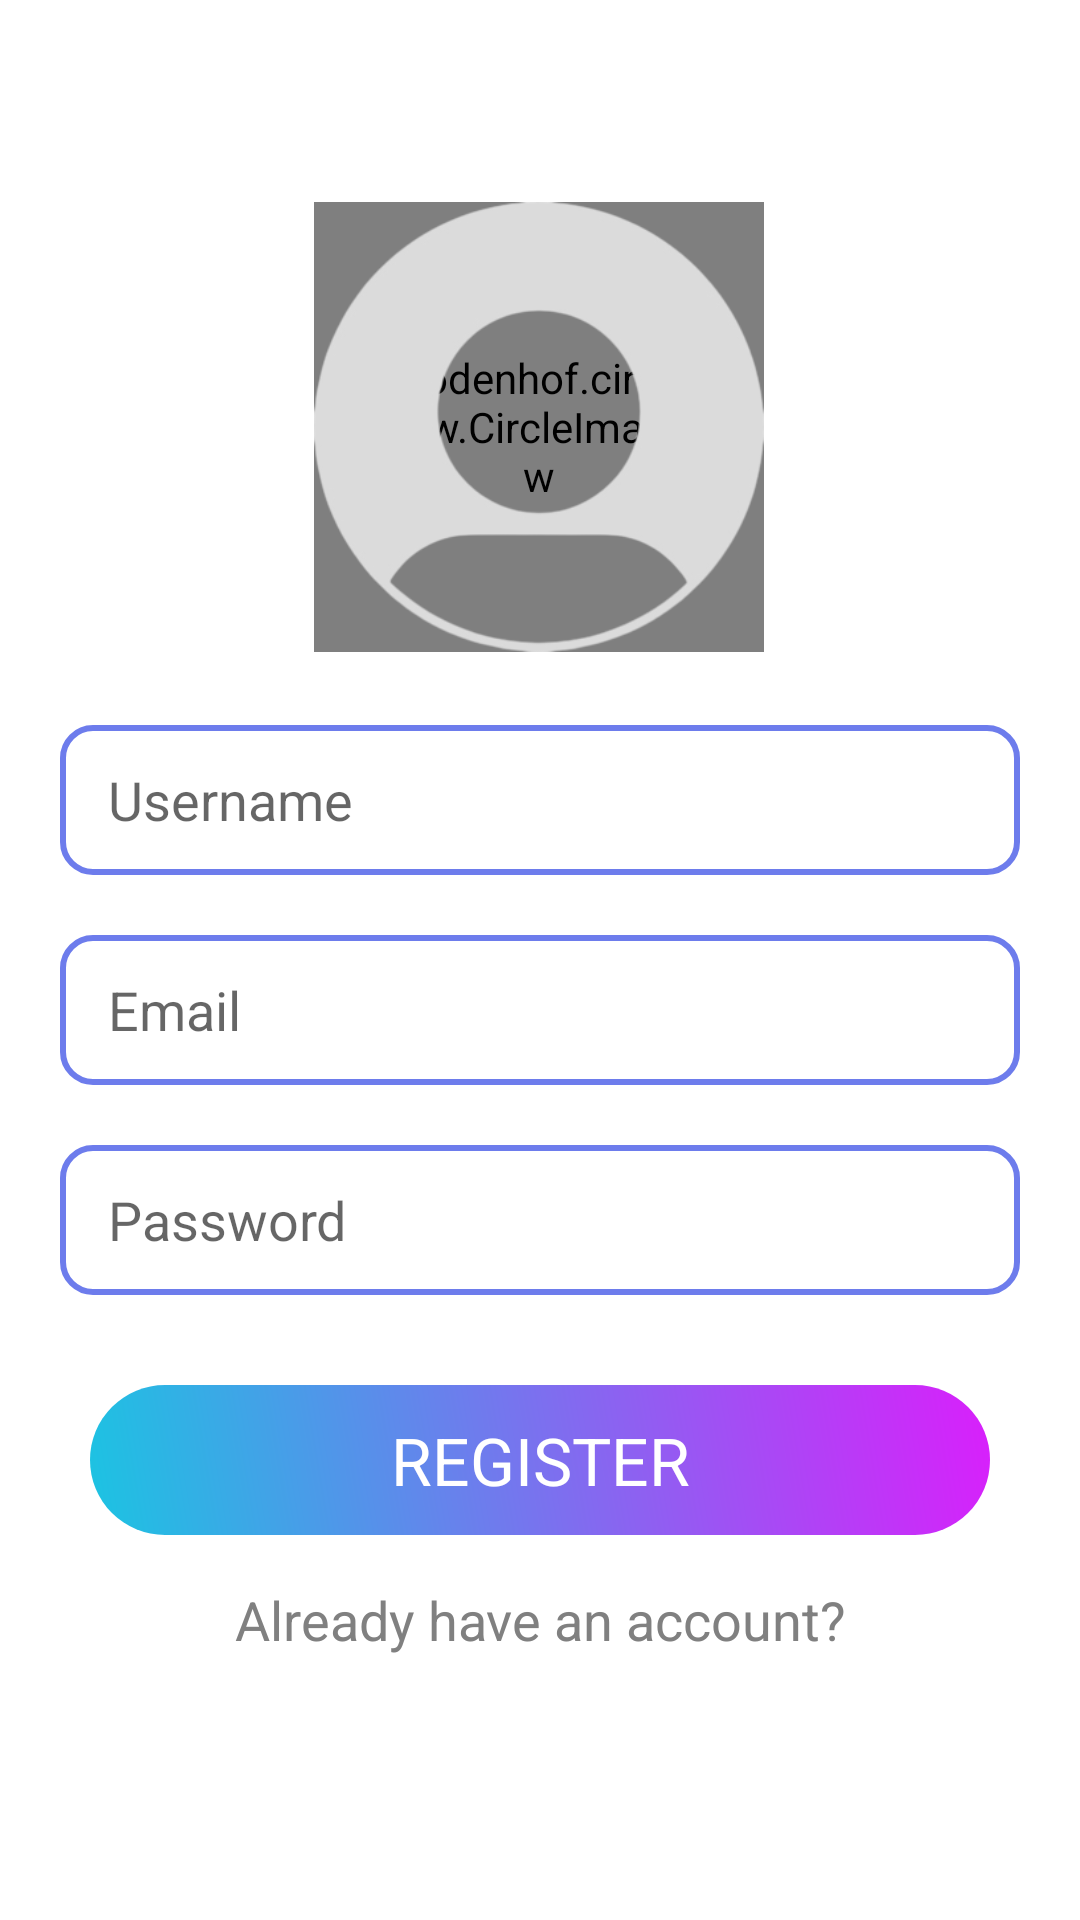

Reconstruct the res/layout file that produces this screen, plus the resources it refers to.
<!-- AndroidManifest.xml: application theme Theme.ChatAppKotlin -->
<!-- res/layout/activity_register.xml -->
<?xml version="1.0" encoding="utf-8"?>
<androidx.constraintlayout.widget.ConstraintLayout xmlns:android="http://schemas.android.com/apk/res/android"
    xmlns:app="http://schemas.android.com/apk/res-auto"
    xmlns:tools="http://schemas.android.com/tools"
    android:layout_width="match_parent"
    android:layout_height="match_parent"
    android:background="@color/bg"
    tools:context=".RegisterActivity">

    <EditText
        android:id="@+id/et_username"
        android:layout_width="match_parent"
        android:layout_height="50dp"
        android:layout_margin="20dp"
        android:background="@drawable/etbg"
        android:ems="10"
        android:hint="Username"
        android:inputType="textPersonName"
        android:paddingLeft="16dp"
        app:layout_constraintBottom_toBottomOf="parent"
        app:layout_constraintEnd_toEndOf="parent"
        app:layout_constraintHorizontal_bias="0.6"
        app:layout_constraintStart_toStartOf="parent"
        app:layout_constraintTop_toTopOf="parent"
        app:layout_constraintVertical_bias="0.403" />

    <EditText
        android:id="@+id/et_email"
        android:layout_width="match_parent"
        android:layout_height="50dp"
        android:layout_margin="20dp"
        android:background="@drawable/etbg"
        android:ems="10"
        android:hint="Email"
        android:inputType="textEmailAddress"
        android:paddingLeft="16dp"
        app:layout_constraintEnd_toEndOf="parent"
        app:layout_constraintHorizontal_bias="0.6"
        app:layout_constraintStart_toStartOf="parent"
        app:layout_constraintTop_toBottomOf="@+id/et_username" />

    <EditText
        android:id="@+id/et_password"
        android:layout_width="match_parent"
        android:layout_height="50dp"
        android:layout_margin="20dp"
        android:background="@drawable/etbg"
        android:ems="10"
        android:hint="Password"
        android:inputType="textPassword"
        android:paddingLeft="16dp"
        app:layout_constraintEnd_toEndOf="parent"
        app:layout_constraintHorizontal_bias="0.6"
        app:layout_constraintStart_toStartOf="parent"
        app:layout_constraintTop_toBottomOf="@+id/et_email" />

    <TextView
        android:id="@+id/btn_register"
        android:layout_width="match_parent"
        android:layout_height="50dp"
        android:layout_margin="30dp"
        android:background="@drawable/buttonbg"
        android:gravity="center"
        android:text="REGISTER"
        android:textStyle="normal"
        android:textColor="@color/white"
        android:textSize="22sp"
        app:layout_constraintEnd_toEndOf="parent"
        app:layout_constraintHorizontal_bias="0.5"
        app:layout_constraintStart_toStartOf="parent"
        app:layout_constraintTop_toBottomOf="@+id/et_password" />

    <TextView
        android:id="@+id/btn_registerToLogin"
        android:layout_width="wrap_content"
        android:layout_height="wrap_content"
        android:layout_margin="16dp"
        android:text="Already have an account?"
        android:textColor="@color/grey"
        android:textSize="18sp"
        app:layout_constraintEnd_toEndOf="parent"
        app:layout_constraintHorizontal_bias="0.5"
        app:layout_constraintStart_toStartOf="parent"
        app:layout_constraintTop_toBottomOf="@+id/btn_register" />

    <android.widget.Button
        android:id="@+id/btn_profileimg"
        android:layout_width="150dp"
        android:layout_height="150dp"
        android:background="@drawable/pfp2"
        app:layout_constraintBottom_toTopOf="@+id/et_username"
        app:layout_constraintEnd_toEndOf="parent"
        app:layout_constraintHorizontal_bias="0.498"
        app:layout_constraintStart_toStartOf="parent"
        app:layout_constraintTop_toTopOf="parent"
        app:layout_constraintVertical_bias="0.735" />

    <de.hdodenhof.circleimageview.CircleImageView
        android:id="@+id/civ_profileimg"
        android:layout_width="150dp"
        android:layout_height="150dp"
        app:civ_border_width="4dp"
        app:civ_border_color="@color/grad"
        android:src="@drawable/pfp"
        app:layout_constraintBottom_toBottomOf="@+id/btn_profileimg"
        app:layout_constraintEnd_toEndOf="@+id/btn_profileimg"
        app:layout_constraintStart_toStartOf="@+id/btn_profileimg"
        app:layout_constraintTop_toTopOf="@+id/btn_profileimg" />
</androidx.constraintlayout.widget.ConstraintLayout>
<!-- resources referenced by this layout -->
<resources>
  <color name="bg">#FFF</color>
  <color name="grad">#ececec</color>
  <color name="grey">#808080</color>
  <color name="white">#FFFFFFFF</color>
  <!-- drawable buttonbg (drawable) -->
  <?xml version="1.0" encoding="utf-8"?>
  <ripple
      xmlns:android="http://schemas.android.com/apk/res/android"
      android:color="#fff">
  <item>
  <shape
      android:shape="rectangle">
      <gradient
          android:type="linear"
          android:angle="45"
          android:startColor="#1bc4e2"
          android:endColor="#d91ffb"/>
      <corners android:radius="150dp"/>
  </shape>
  </item>
  </ripple>
  <!-- drawable etbg (drawable) -->
  <?xml version="1.0" encoding="utf-8"?>
  <shape xmlns:android="http://schemas.android.com/apk/res/android">
      <solid android:color="@color/white"/>
      <corners android:radius="10dp"/>
      <stroke android:width="2dp" android:color="#6d7cec"/>
  </shape>
  <!-- drawable pfp2: png bitmap (drawable-v24, 21860 bytes) -->
  <style name="Theme.ChatAppKotlin" parent="Theme.MaterialComponents.DayNight.DarkActionBar">
          
          <item name="colorPrimary">#6d7cec</item>
          <item name="colorPrimaryVariant">@color/purple_700</item>
          <item name="colorOnPrimary">@color/white</item>
          
          <item name="colorSecondary">#6d7cec</item>
          <item name="colorSecondaryVariant">@color/teal_700</item>
          <item name="colorOnSecondary">@color/black</item>
          
          <item name="android:statusBarColor" tools:targetApi="l">?attr/colorPrimaryVariant</item>
          
  
      </style>
  <color name="purple_700">#FF3700B3</color>
  <color name="teal_700">#FF018786</color>
  <color name="black">#FF000000</color>
</resources>
